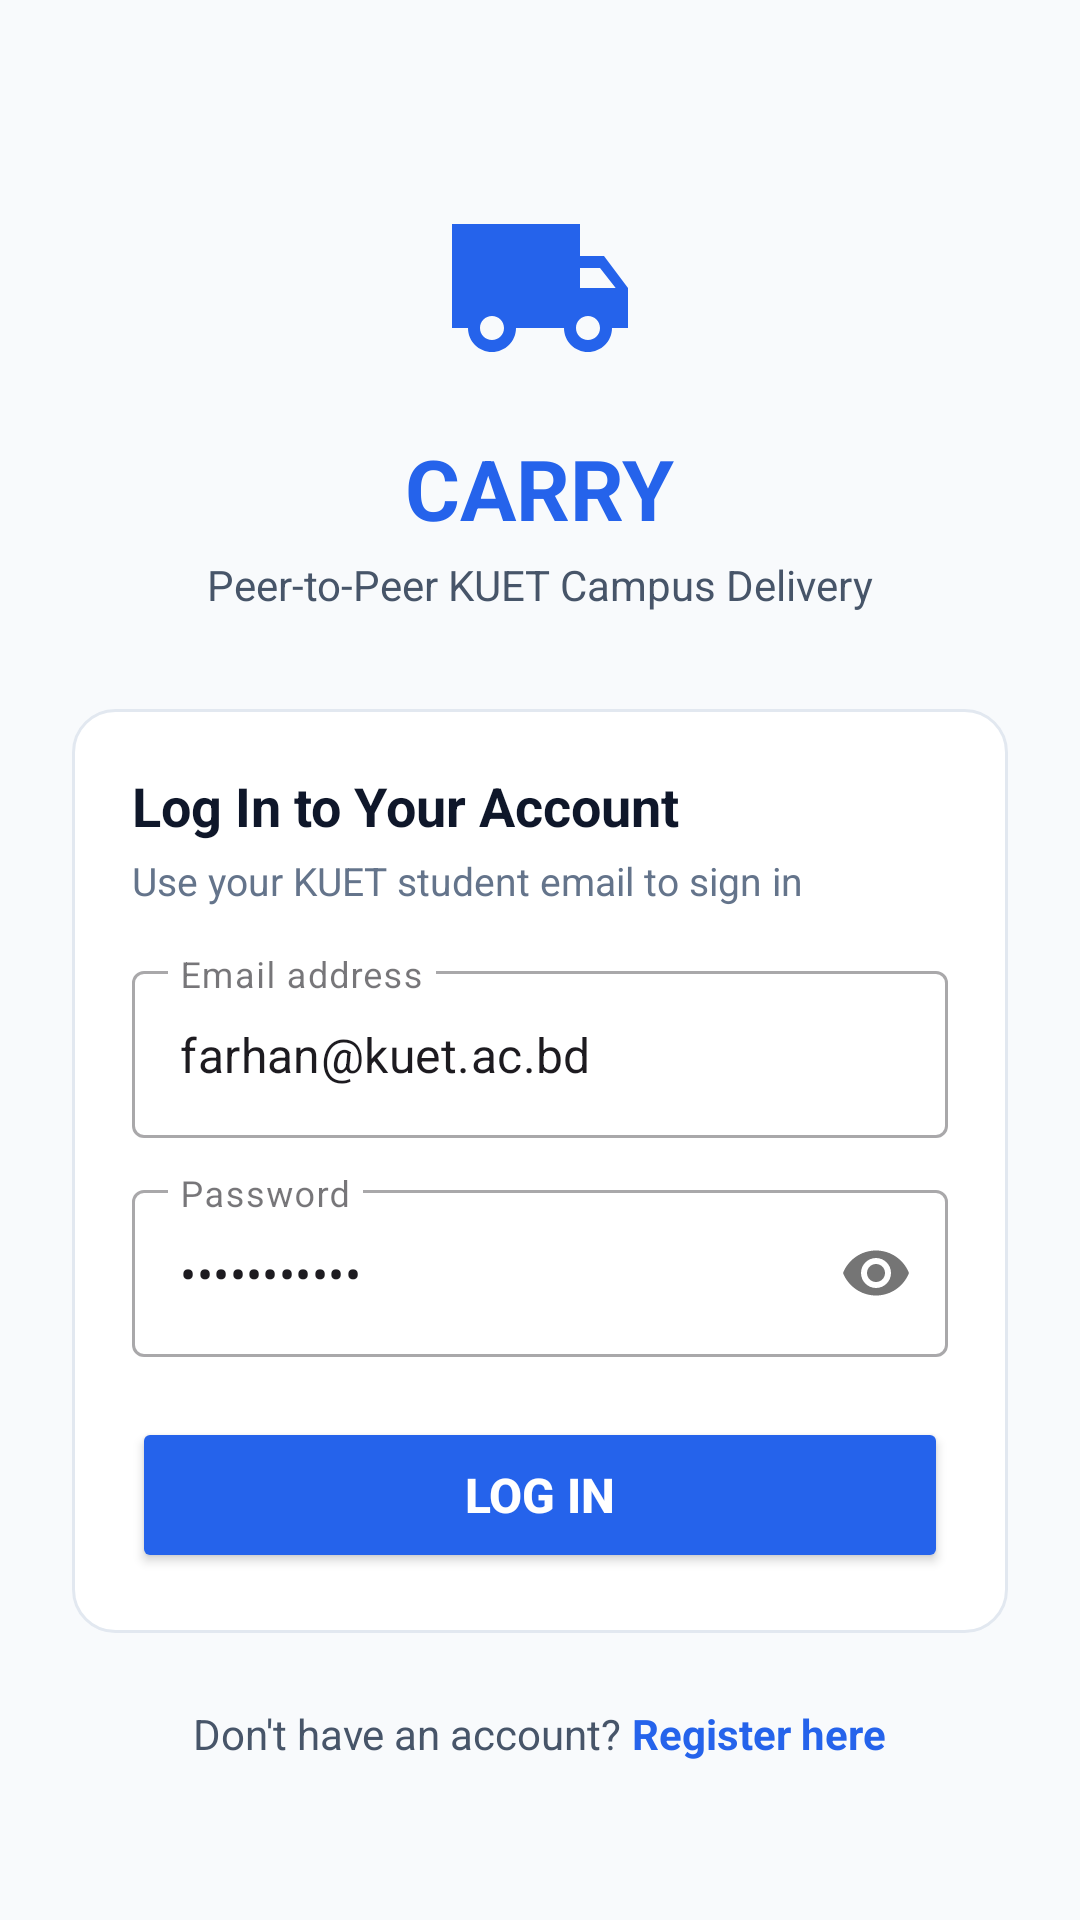

Write the Android layout XML for this screen, with the resource values it uses.
<!-- AndroidManifest.xml: application theme Theme.CarryApp -->
<!-- res/layout/activity_login.xml -->
<?xml version="1.0" encoding="utf-8"?>
<ScrollView
    xmlns:android="http://schemas.android.com/apk/res/android"
    xmlns:app="http://schemas.android.com/apk/res-auto"
    android:layout_width="match_parent"
    android:layout_height="match_parent"
    android:fillViewport="true"
    android:background="@color/bg_app">

    <LinearLayout
        android:layout_width="match_parent"
        android:layout_height="wrap_content"
        android:orientation="vertical"
        android:padding="24dp"
        android:gravity="center_horizontal">

        <Space
            android:layout_width="match_parent"
            android:layout_height="40dp" />

        
        <ImageView
            android:layout_width="64dp"
            android:layout_height="64dp"
            android:src="@drawable/ic_delivery"
            app:tint="@color/primary" />

        <TextView
            android:layout_width="wrap_content"
            android:layout_height="wrap_content"
            android:layout_marginTop="16dp"
            android:text="CARRY"
            android:textColor="@color/primary"
            android:textSize="28sp"
            android:textStyle="bold" />

        <TextView
            android:layout_width="wrap_content"
            android:layout_height="wrap_content"
            android:layout_marginTop="4dp"
            android:text="Peer-to-Peer KUET Campus Delivery"
            android:textColor="@color/text_secondary"
            android:textSize="14sp" />

        <Space
            android:layout_width="match_parent"
            android:layout_height="32dp" />

        
        <LinearLayout
            android:layout_width="match_parent"
            android:layout_height="wrap_content"
            android:background="@drawable/bg_rounded_card"
            android:orientation="vertical"
            android:padding="20dp">

            <TextView
                android:layout_width="wrap_content"
                android:layout_height="wrap_content"
                android:text="Log In to Your Account"
                android:textColor="@color/text_main"
                android:textSize="18sp"
                android:textStyle="bold" />

            <TextView
                android:layout_width="wrap_content"
                android:layout_height="wrap_content"
                android:layout_marginTop="4dp"
                android:text="Use your KUET student email to sign in"
                android:textColor="@color/text_muted"
                android:textSize="13sp" />

            <Space
                android:layout_width="match_parent"
                android:layout_height="16dp" />

            
            <com.google.android.material.textfield.TextInputLayout
                android:layout_width="match_parent"
                android:layout_height="wrap_content"
                android:hint="Email address"
                style="@style/Widget.MaterialComponents.TextInputLayout.OutlinedBox">

                <com.google.android.material.textfield.TextInputEditText
                    android:id="@+id/etEmail"
                    android:layout_width="match_parent"
                    android:layout_height="wrap_content"
                    android:inputType="textEmailAddress"
                    android:text="farhan@kuet.ac.bd" />
            </com.google.android.material.textfield.TextInputLayout>

            <Space
                android:layout_width="match_parent"
                android:layout_height="12dp" />

            
            <com.google.android.material.textfield.TextInputLayout
                android:layout_width="match_parent"
                android:layout_height="wrap_content"
                android:hint="Password"
                app:passwordToggleEnabled="true"
                style="@style/Widget.MaterialComponents.TextInputLayout.OutlinedBox">

                <com.google.android.material.textfield.TextInputEditText
                    android:id="@+id/etPassword"
                    android:layout_width="match_parent"
                    android:layout_height="wrap_content"
                    android:inputType="textPassword"
                    android:text="password123" />
            </com.google.android.material.textfield.TextInputLayout>

            <Space
                android:layout_width="match_parent"
                android:layout_height="20dp" />

            <Button
                android:id="@+id/btnLogin"
                android:layout_width="match_parent"
                android:layout_height="52dp"
                android:backgroundTint="@color/primary"
                android:text="Log In"
                android:textColor="@color/white"
                android:textSize="16sp"
                android:textStyle="bold" />

            <ProgressBar
                android:id="@+id/progressBar"
                android:layout_width="wrap_content"
                android:layout_height="wrap_content"
                android:layout_gravity="center"
                android:layout_marginTop="12dp"
                android:visibility="gone" />

        </LinearLayout>

        <Space
            android:layout_width="match_parent"
            android:layout_height="24dp" />

        <LinearLayout
            android:layout_width="wrap_content"
            android:layout_height="wrap_content"
            android:orientation="horizontal">

            <TextView
                android:layout_width="wrap_content"
                android:layout_height="wrap_content"
                android:text="Don't have an account? "
                android:textColor="@color/text_secondary"
                android:textSize="14sp" />

            <TextView
                android:id="@+id/tvGoToRegister"
                android:layout_width="wrap_content"
                android:layout_height="wrap_content"
                android:text="Register here"
                android:textColor="@color/primary"
                android:textSize="14sp"
                android:textStyle="bold" />
        </LinearLayout>

    </LinearLayout>
</ScrollView>
<!-- resources referenced by this layout -->
<resources>
  <color name="bg_app">#F8FAFC</color>
  <color name="primary">#2563EB</color>
  <color name="text_main">#0F172A</color>
  <color name="text_muted">#64748B</color>
  <color name="text_secondary">#475569</color>
  <color name="white">#FFFFFF</color>
  <!-- drawable bg_rounded_card (drawable) -->
  <?xml version="1.0" encoding="utf-8"?>
  <shape xmlns:android="http://schemas.android.com/apk/res/android"
      android:shape="rectangle">
      <solid android:color="@color/bg_card" />
      <corners android:radius="14dp" />
      <stroke
          android:width="1dp"
          android:color="@color/border" />
  </shape>
  <!-- drawable ic_delivery (drawable) -->
  <vector xmlns:android="http://schemas.android.com/apk/res/android"
      android:width="24dp"
      android:height="24dp"
      android:viewportWidth="24"
      android:viewportHeight="24">
    <path
        android:fillColor="@android:color/white"
        android:pathData="M20,8h-3V4H1v13h2c0,1.66 1.34,3 3,3s3,-1.34 3,-3h6c0,1.66 1.34,3 3,3s3,-1.34 3,-3h2v-5l-3,-4zM6,18.5c-0.83,0 -1.5,-0.67 -1.5,-1.5s0.67,-1.5 1.5,-1.5 1.5,0.67 1.5,1.5 -0.67,1.5 -1.5,1.5zm13.5,-9l1.96,2.5H17V9.5h2.5zm-1.5,9c-0.83,0 -1.5,-0.67 -1.5,-1.5s0.67,-1.5 1.5,-1.5 1.5,0.67 1.5,1.5 -0.67,1.5 -1.5,1.5z"/>
  </vector>
  <style name="Theme.CarryApp" parent="Theme.Material3.DayNight.NoActionBar">
          
          <item name="colorPrimary">@color/primary</item>
          <item name="colorPrimaryDark">@color/primary_dark</item>
          <item name="colorAccent">@color/accent</item>
  
          
          <item name="android:windowBackground">@color/bg_app</item>
          <item name="colorSurface">@color/bg_card</item>
  
          
          <item name="android:statusBarColor">@color/primary_dark</item>
          <item name="android:windowLightStatusBar">false</item>
      </style>
  <color name="bg_card">#FFFFFF</color>
  <color name="border">#E2E8F0</color>
  <color name="primary_dark">#1D4ED8</color>
  <color name="accent">#3B82F6</color>
</resources>
